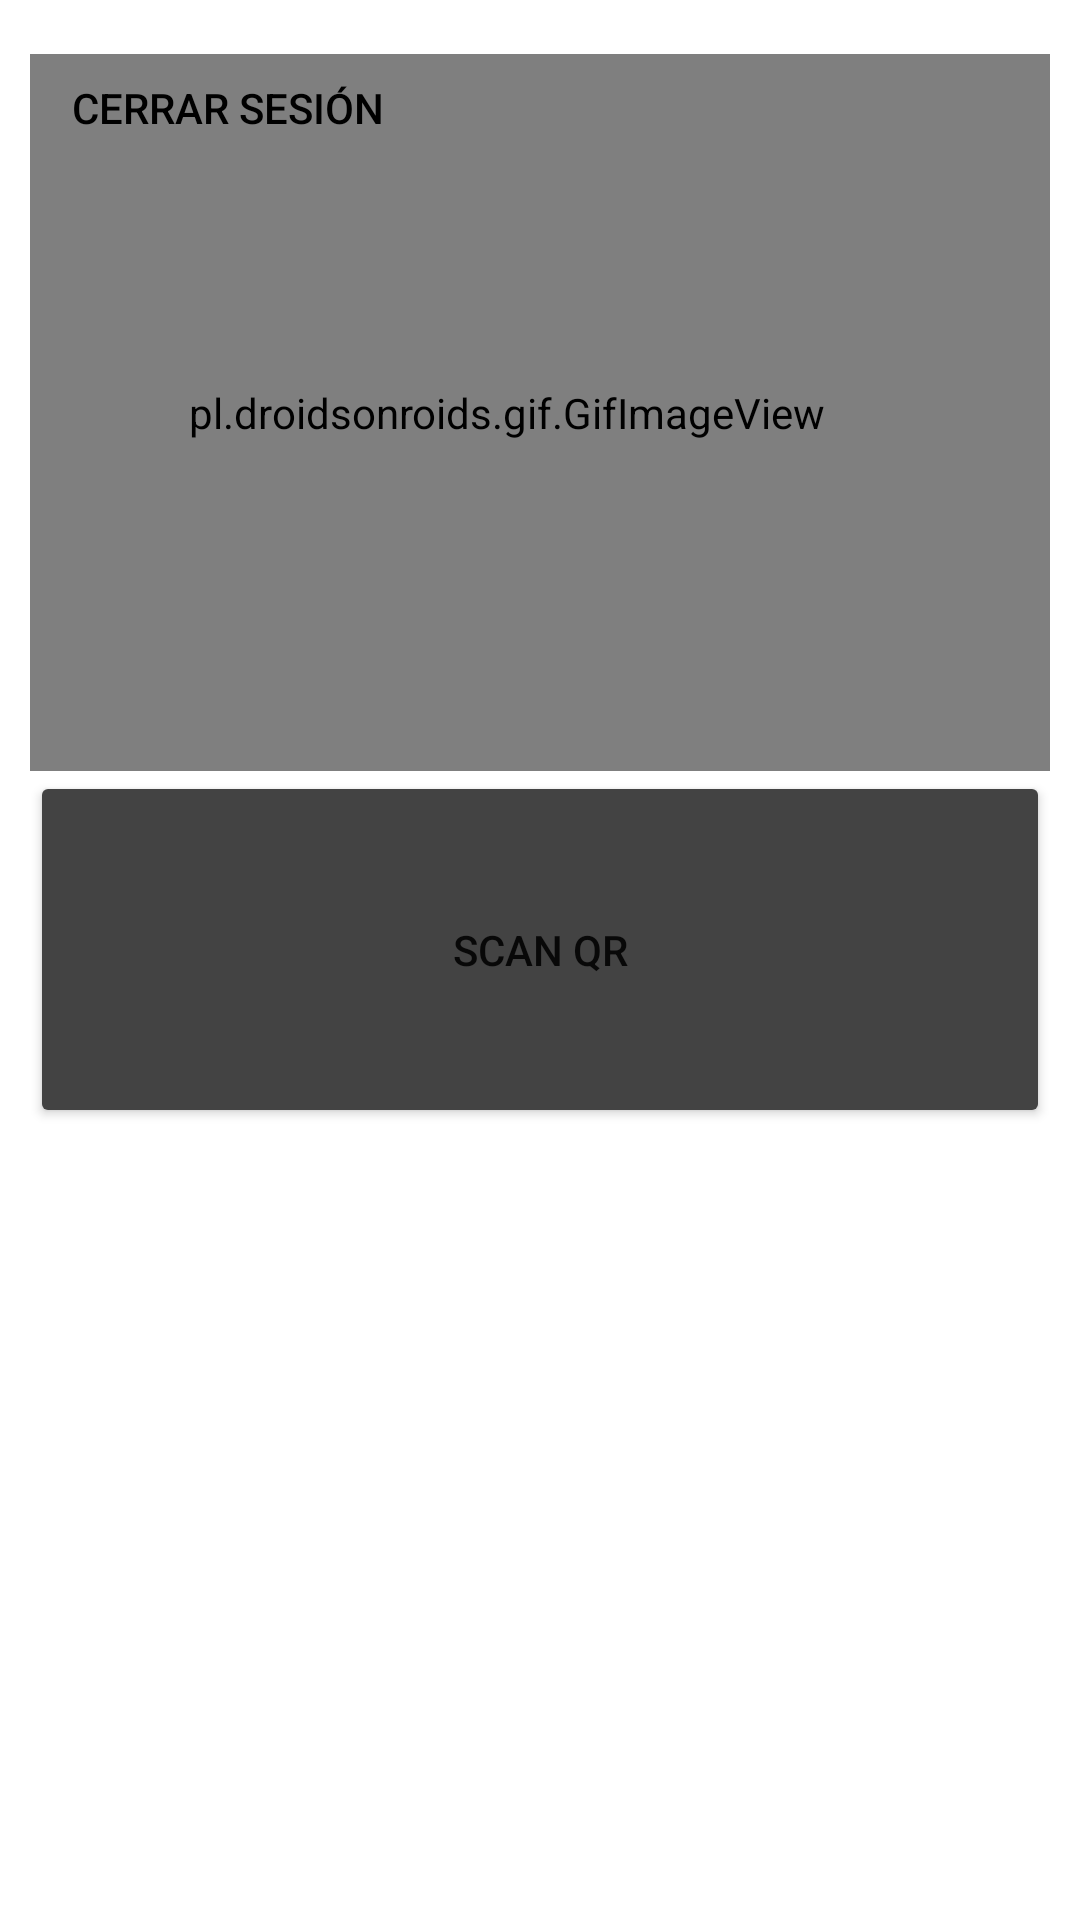

Android layout source for this screen:
<!-- AndroidManifest.xml: application theme Theme.Torniquete -->
<!-- res/layout/activity_leerqr.xml -->
<?xml version="1.0" encoding="utf-8"?>
<androidx.constraintlayout.widget.ConstraintLayout xmlns:android="http://schemas.android.com/apk/res/android"
    android:layout_width="match_parent"
    android:layout_height="match_parent"
    xmlns:app="http://schemas.android.com/apk/res-auto">

    <LinearLayout
        android:layout_width="match_parent"
        android:layout_height="match_parent"
        android:layout_marginStart="10dp"
        android:layout_marginTop="10dp"
        android:layout_marginEnd="10dp"
        android:layout_marginBottom="10dp"
        android:orientation="vertical"
        app:layout_constraintBottom_toBottomOf="parent"
        app:layout_constraintEnd_toEndOf="parent"
        app:layout_constraintStart_toStartOf="parent"
        app:layout_constraintTop_toTopOf="parent">

        <pl.droidsonroids.gif.GifImageView
            android:layout_width="400dp"
            android:layout_height="239dp"
            android:layout_gravity="center"
            android:layout_marginTop="8dp"
            android:layout_marginEnd="11dp"
            android:src="@drawable/scanqr" />

        <Button
            android:id="@+id/scanQRbtn"
            android:layout_width="match_parent"
            android:layout_height="wrap_content"
            android:backgroundTint="#434343"
            android:padding="50dp"
            android:text="Scan QR" />

        <TextView
            android:id="@+id/resultQR"
            android:layout_width="match_parent"
            android:layout_height="333dp"
            android:gravity="top"
            android:padding="10dp"
            android:textAlignment="center"
            android:textSize="24sp"
            android:textStyle="bold" />
    </LinearLayout>

    <Button
        android:id="@+id/logoutBtn"
        android:layout_width="wrap_content"
        android:layout_height="wrap_content"
        android:layout_marginStart="12dp"
        android:layout_marginTop="12dp"
        android:backgroundTint="#FFFFFF"
        android:text="Cerrar sesión"
        android:textColor="#000000"
        app:layout_constraintStart_toStartOf="parent"
        app:layout_constraintTop_toTopOf="parent"
        style="?android:attr/borderlessButtonStyle"/>

</androidx.constraintlayout.widget.ConstraintLayout>
<!-- resources referenced by this layout -->
<resources>
  <style name="Theme.Torniquete" parent="Theme.MaterialComponents.DayNight.NoActionBar">
          
          <item name="colorPrimary">@color/purple_500</item>
          <item name="colorPrimaryVariant">@color/purple_700</item>
          <item name="colorOnPrimary">@color/white</item>
          
          <item name="colorSecondary">@color/teal_200</item>
          <item name="colorSecondaryVariant">@color/teal_700</item>
          <item name="colorOnSecondary">@color/black</item>
          
          <item name="android:statusBarColor">?attr/colorPrimaryVariant</item>
          
      </style>
  <!-- not gathered from this repository: default colours our renderer supplied (Android Studio template values) -->
  <color name="purple_500">#FF6200EE</color>
  <color name="purple_700">#FF3700B3</color>
  <color name="teal_200">#FF03DAC5</color>
  <color name="teal_700">#FF018786</color>
  <color name="black">#FF000000</color>
  <color name="white">#FFFFFFFF</color>
</resources>
